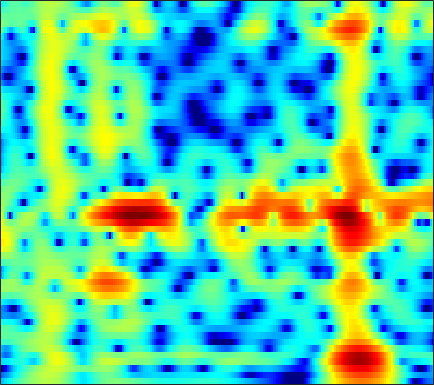

Values plotted in this chart, from the file beside it:
-7.8775, -7.2378, -6.4065, -5.5989, -5.011, -4.252, -3.5271, -3.0067, -2.3423, -1.7216, -1.146, -0.73735, -0.22729, 0.23822, 0.55638, 0.94447, 1.2826, 1.5029, 1.7506, 1.9388, 2.0621, 2.1131, 2.1232, 2.0617
-11.52, -10.89, -9.9, -8.812, -7.966, -6.836, -5.738, -4.947, -3.948, -3.017, -2.158, -1.562, -0.8307, -0.1694, 0.2819, 0.8257, 1.3, 1.609, 1.961, 2.24, 2.444, 2.545, 2.609, 2.587
-21.2, -19.14, -15.63, -12.69, -10.91, -8.948, -7.351, -6.339, -5.184, -4.204, -3.36, -2.796, -2.112, -1.475, -1.016, -0.4204, 0.1618, 0.5916, 1.143, 1.659, 2.122, 2.422, 2.748, 2.984
-6.383, -6.359, -6.151, -5.794, -5.458, -4.965, -4.488, -4.187, -3.909, -3.821, -3.976, -4.287, -4.987, -5.98, -6.775, -7.354, -6.607, -5.24, -3.074, -1.069, 0.6036, 1.637, 2.734, 3.538
-8.959, -10.17, -11.2, -10.81, -9.687, -7.839, -6.13, -5.071, -3.981, -3.26, -2.897, -2.853, -3.09, -3.595, -4.037, -4.409, -4.077, -3.269, -1.754, -0.1531, 1.266, 2.158, 3.1, 3.756
-7.628, -8.498, -9.193, -8.919, -8.107, -6.661, -5.169, -4.144, -2.963, -1.999, -1.227, -0.756, -0.2417, 0.1819, 0.4673, 0.8295, 1.193, 1.473, 1.846, 2.198, 2.497, 2.669, 2.803, 2.787
-2.893, -2.926, -2.903, -2.783, -2.625, -2.337, -1.975, -1.673, -1.25, -0.8188, -0.397, -0.08901, 0.3066, 0.6804, 0.9462, 1.276, 1.571, 1.765, 1.981, 2.131, 2.192, 2.167, 2.017, 1.711
-1.409, -1.418, -1.44, -1.466, -1.481, -1.49, -1.486, -1.476, -1.443, -1.372, -1.242, -1.095, -0.8201, -0.4589, -0.1413, 0.3261, 0.8081, 1.155, 1.57, 1.901, 2.115, 2.184, 2.144, 1.941
-1.642, -1.672, -1.753, -1.89, -2.043, -2.329, -2.726, -3.106, -3.72, -4.43, -5.137, -5.539, -5.625, -4.999, -4.123, -2.686, -1.215, -0.2006, 0.9682, 1.905, 2.606, 2.983, 3.287, 3.378
-4.909, -4.755, -4.645, -4.669, -4.787, -5.081, -5.554, -6.054, -7, -8.465, -10.84, -13.72, -19.99, -16.6, -11.31, -6.635, -3.437, -1.609, 0.2948, 1.735, 2.804, 3.405, 3.958, 4.254
-9.757, -9.398, -9.378, -9.728, -10.1, -10.48, -10.48, -10.18, -9.533, -8.821, -8.117, -7.573, -6.705, -5.561, -4.522, -2.985, -1.442, -0.3647, 0.9111, 1.98, 2.83, 3.325, 3.793, 4.051
-9.618, -9.959, -11.12, -13.35, -16.1, -23.55, -27.43, -18.25, -12.66, -9.313, -6.945, -5.531, -3.953, -2.597, -1.682, -0.5736, 0.4258, 1.096, 1.881, 2.533, 3.045, 3.328, 3.575, 3.68
-5.351, -5.66, -6.192, -6.751, -7.152, -7.474, -7.301, -6.79, -5.773, -4.576, -3.371, -2.522, -1.478, -0.5534, 0.06842, 0.789, 1.389, 1.765, 2.17, 2.457, 2.63, 2.689, 2.695, 2.628
-1.467, -1.569, -1.665, -1.769, -1.836, -1.843, -1.736, -1.59, -1.323, -0.9708, -0.5564, -0.2232, 0.2284, 0.668, 0.971, 1.323, 1.581, 1.697, 1.729, 1.602, 1.32, 1.026, 0.5623, 0.09037
0.9145, 0.9131, 0.9061, 0.8773, 0.856, 0.8175, 0.7322, 0.636, 0.4869, 0.3491, 0.2573, 0.2564, 0.3801, 0.6397, 0.8933, 1.251, 1.54, 1.643, 1.553, 1.135, 0.3032, -0.6609, -2.545, -5.235
0.1292, 0.3364, 0.6524, 0.9839, 1.166, 1.198, 0.9495, 0.5641, -0.2418, -1.44, -2.949, -4.039, -4.66, -3.712, -2.39, -0.6361, 0.7425, 1.464, 2.009, 2.084, 1.655, 0.9898, -0.3389, -2.091
-8.976, -6.897, -4.395, -2.598, -1.722, -1.103, -0.9935, -1.264, -2.17, -3.792, -6.351, -8.964, -11.45, -8.58, -5.662, -2.627, -0.5329, 0.5869, 1.636, 2.254, 2.54, 2.589, 2.52, 2.354
-9.573, -7.891, -5.674, -3.922, -3.045, -2.257, -1.835, -1.748, -1.881, -2.16, -2.479, -2.628, -2.589, -2.162, -1.65, -0.8385, 0.000248, 0.583, 1.244, 1.741, 2.091, 2.268, 2.392, 2.419
-2.823, -2.548, -2.107, -1.718, -1.484, -1.223, -1.119, -1.117, -1.15, -1.214, -1.25, -1.224, -1.087, -0.84, -0.5694, -0.1627, 0.2698, 0.5855, 0.9511, 1.248, 1.458, 1.552, 1.589, 1.568
1.056, 1.066, 1.024, 0.8462, 0.6888, 0.3686, -0.08894, -0.4699, -0.9871, -1.479, -1.795, -1.872, -1.727, -1.37, -1.009, -0.4617, 0.05773, 0.3884, 0.7217, 0.9304, 0.9943, 0.9499, 0.8047, 0.5742
4.334, 4.213, 3.889, 3.418, 2.906, 1.959, 0.7614, -0.3624, -2.229, -4.4, -6.404, -7.019, -6.053, -4.121, -2.774, -1.305, -0.2334, 0.3219, 0.7807, 0.928, 0.767, 0.4699, -0.1385, -1.021
5.83, 5.667, 5.251, 4.631, 3.966, 2.876, 1.452, 0.0491, -2.338, -5.537, -9.624, -11.27, -8.556, -5.253, -3.371, -1.629, -0.5318, -0.02927, 0.3094, 0.2338, -0.1905, -0.7676, -1.991, -3.814
5.139, 4.917, 4.505, 3.889, 3.385, 2.637, 1.711, 1.006, 0.01209, -0.9662, -1.675, -1.982, -2.001, -1.754, -1.496, -1.168, -0.9839, -0.9434, -1.094, -1.417, -1.894, -2.4, -3.269, -4.336
4.391, 3.967, 3.337, 2.759, 2.361, 1.796, 1.411, 1.168, 0.8741, 0.6677, 0.458, 0.3218, 0.113, -0.07778, -0.3027, -0.7016, -1.202, -1.674, -2.393, -3.045, -3.615, -3.848, -3.901, -3.903
4.12, 3.111, 1.629, 0.307, -0.419, -0.6872, -0.1514, 0.2936, 0.926, 1.47, 1.754, 1.877, 1.82, 1.583, 1.254, 0.4993, -0.6442, -1.888, -4.031, -6.931, -9.467, -9.021, -6.333, -3.961
3.326, 1.449, -2.193, -9.072, -23.02, -10.86, -4.676, -2.446, -0.5721, 0.4767, 1.182, 1.525, 1.892, 1.94, 1.872, 1.513, 0.6812, -0.2492, -2.013, -4.292, -6.162, -5.641, -3.169, -0.8125
1.906, 0.9044, -0.7408, -2.289, -3.392, -3.831, -4.058, -4.099, -4.278, -4.705, -4.682, -4.31, -3.344, -2.208, -1.535, -0.8408, -0.4113, -0.2439, -0.1469, -0.03025, 0.2309, 0.5945, 1.211, 2.031
0.9965, 0.7771, 0.268, -0.5605, -1.233, -2.321, -3.836, -5.324, -8.305, -13.29, -30.28, -18.59, -10.72, -7.028, -5.272, -3.758, -2.669, -2.057, -1.313, -0.5792, 0.26, 0.8913, 1.715, 2.48
0.1708, 0.3516, 0.3091, 0.001582, -0.2905, -1.14, -2.072, -3.068, -4.497, -6.005, -6.915, -7.089, -6.645, -6.132, -5.825, -5.716, -5.85, -5.9, -5.452, -4.315, -2.627, -1.294, 0.3814, 1.74
-0.9105, -0.4821, -0.1411, 0.02898, -0.02594, -0.2098, -0.5765, -0.9393, -1.493, -2.068, -2.639, -3.08, -3.733, -4.539, -5.417, -7.147, -10.21, -14.46, -38.13, -13.44, -6.91, -3.98, -1.134, 0.878
-2.792, -2.218, -1.561, -1.097, -0.903, -0.6821, -0.6934, -0.7304, -0.9234, -1.184, -1.566, -1.885, -2.423, -3.046, -3.623, -4.506, -5.401, -5.914, -5.925, -4.95, -3.31, -1.957, -0.2825, 1.124
-5.257, -4.478, -3.546, -2.815, -2.338, -1.921, -1.622, -1.521, -1.483, -1.577, -1.728, -1.878, -2.082, -2.285, -2.386, -2.445, -2.365, -2.176, -1.762, -1.122, -0.3407, 0.3055, 1.146, 1.925
-7.787, -6.551, -5.211, -4.148, -3.457, -2.868, -2.423, -2.295, -2.24, -2.361, -2.552, -2.752, -2.929, -2.99, -2.876, -2.506, -1.918, -1.362, -0.5486, 0.2937, 1.102, 1.665, 2.308, 2.83
-9.099, -7.502, -5.809, -4.514, -3.77, -3.079, -2.71, -2.642, -2.832, -3.33, -4.162, -4.961, -6.117, -6.879, -6.788, -5.59, -3.743, -2.316, -0.586, 0.876, 2.054, 2.761, 3.468, 3.901
-8.779, -7.41, -5.801, -4.507, -3.84, -3.126, -2.861, -2.837, -3.204, -4.023, -5.453, -7.064, -10.65, -18.18, -23.27, -11.45, -5.944, -3.237, -0.5829, 1.368, 2.815, 3.612, 4.356, 4.731
-9.925, -8.418, -6.72, -5.422, -4.717, -4.078, -3.754, -3.733, -3.917, -4.362, -4.952, -5.47, -6.084, -6.244, -5.865, -4.603, -2.815, -1.397, 0.3818, 1.881, 3.082, 3.761, 4.38, 4.672
-10.74, -9.07, -7.419, -6.322, -5.709, -5.346, -5.214, -5.339, -5.623, -5.959, -6.223, -6.247, -5.912, -5.184, -4.383, -3.089, -1.652, -0.57, 0.8009, 2.019, 3.004, 3.587, 4.113, 4.357
-7.864, -7.115, -6.404, -5.999, -5.905, -6.061, -6.615, -7.223, -8.432, -9.984, -11.64, -12.29, -11.36, -8.904, -6.878, -4.397, -2.261, -0.8691, 0.7076, 1.996, 2.995, 3.564, 4.084, 4.326
-4.847, -4.788, -4.855, -5.102, -5.496, -6.157, -7.16, -8.135, -9.859, -12.41, -16.2, -19.66, -16.99, -11.36, -8.153, -4.869, -2.342, -0.7965, 0.887, 2.194, 3.179, 3.707, 4.168, 4.356
-2.926, -3.247, -3.813, -4.556, -5.25, -6.279, -7.336, -8.162, -9.03, -9.602, -9.679, -9.267, -8.094, -6.364, -4.861, -2.846, -0.9872, 0.2433, 1.644, 2.756, 3.577, 3.988, 4.282, 4.287
-1.732, -2.272, -3.242, -4.533, -5.684, -7.628, -9.805, -11.39, -12.59, -11.83, -9.991, -8.359, -6.289, -4.312, -2.923, -1.198, 0.3551, 1.395, 2.578, 3.506, 4.154, 4.453, 4.567, 4.351
-1.295, -1.884, -2.957, -4.412, -5.858, -8.31, -11.92, -15.89, -21.67, -16.41, -11.4, -8.805, -6.098, -3.923, -2.503, -0.8067, 0.696, 1.692, 2.839, 3.741, 4.37, 4.65, 4.736, 4.457
-1.913, -2.363, -3.144, -4.132, -4.992, -6.293, -7.537, -8.362, -8.981, -8.846, -8.124, -7.342, -6.143, -4.776, -3.671, -2.129, -0.5709, 0.5328, 1.863, 2.97, 3.796, 4.207, 4.474, 4.396
-3.309, -3.578, -4.048, -4.62, -5.06, -5.695, -6.348, -6.761, -7.331, -7.891, -8.446, -8.895, -9.339, -9.072, -8.076, -5.884, -3.418, -1.673, 0.3207, 1.917, 3.12, 3.768, 4.314, 4.518
-5.636, -5.953, -6.435, -6.863, -7.141, -7.327, -7.507, -7.676, -8.022, -8.722, -10.02, -11.66, -15.74, -28.26, -20.02, -10.65, -5.701, -3.088, -0.4412, 1.518, 2.956, 3.743, 4.443, 4.785
-9.143, -10.28, -11.93, -13.01, -12.98, -12, -10.67, -9.893, -9.116, -8.687, -8.581, -8.647, -8.652, -8.161, -7.202, -5.244, -3.011, -1.393, 0.5164, 2.088, 3.297, 3.977, 4.581, 4.852
-11.31, -13.59, -18.52, -28.63, -24.62, -17.16, -13.4, -11.6, -9.921, -8.658, -7.593, -6.835, -5.789, -4.619, -3.631, -2.207, -0.7361, 0.3433, 1.679, 2.826, 3.733, 4.238, 4.658, 4.775
-9.15, -10.2, -11.58, -12.53, -12.7, -12.4, -11.73, -11.15, -10.42, -9.62, -8.586, -7.644, -6.185, -4.579, -3.347, -1.738, -0.2134, 0.8314, 2.077, 3.115, 3.921, 4.353, 4.691, 4.736
-7.088, -7.63, -8.378, -9.15, -9.668, -10.48, -11.41, -12.18, -13.43, -14.51, -14.17, -12.6, -9.686, -6.835, -4.928, -2.711, -0.8233, 0.3935, 1.766, 2.871, 3.715, 4.172, 4.55, 4.657
-6.384, -6.776, -7.418, -8.203, -8.905, -9.995, -11.45, -12.96, -15.8, -20.5, -22.82, -17.69, -12.17, -8.289, -6.023, -3.559, -1.544, -0.2714, 1.149, 2.293, 3.179, 3.685, 4.141, 4.358
-6.351, -6.742, -7.394, -8.09, -8.672, -9.383, -10.06, -10.54, -11.07, -11.23, -10.74, -9.887, -8.279, -6.437, -5.058, -3.309, -1.707, -0.622, 0.6699, 1.762, 2.645, 3.17, 3.681, 3.983
-6.178, -6.871, -7.939, -9.006, -9.578, -9.999, -9.888, -9.512, -8.921, -8.255, -7.546, -6.935, -6.061, -5.082, -4.265, -3.068, -1.802, -0.8328, 0.4099, 1.528, 2.459, 3.009, 3.547, 3.859
-4.79, -6.156, -8.756, -12.66, -16.19, -16.27, -12.24, -9.892, -7.762, -6.454, -5.724, -5.476, -5.402, -5.415, -5.242, -4.427, -2.916, -1.547, 0.2489, 1.792, 2.978, 3.617, 4.14, 4.309
-1.097, -2.222, -4.242, -6.688, -8.188, -8.387, -6.63, -5.212, -3.777, -3.03, -2.98, -3.499, -5.091, -8.435, -13.5, -16.25, -6.807, -2.9, 0.5325, 2.787, 4.243, 4.916, 5.29, 5.098
0.2072, -0.1497, -0.6889, -1.21, -1.479, -1.607, -1.469, -1.308, -1.101, -1.065, -1.323, -1.733, -2.6, -3.66, -4.242, -3.953, -2.33, -0.7702, 1.139, 2.63, 3.635, 4.063, 4.191, 3.776
-1.335, -1.276, -1.239, -1.221, -1.232, -1.182, -1.128, -1.084, -1.068, -1.095, -1.178, -1.252, -1.336, -1.335, -1.214, -0.8484, -0.2402, 0.3098, 1.074, 1.751, 2.243, 2.447, 2.486, 2.23
-3.13, -2.81, -2.408, -2.038, -1.803, -1.58, -1.455, -1.401, -1.398, -1.433, -1.452, -1.44, -1.332, -1.101, -0.8446, -0.408, 0.1055, 0.5072, 1.028, 1.48, 1.82, 1.985, 2.067, 1.993
-5.3, -4.58, -3.571, -2.674, -2.122, -1.677, -1.502, -1.557, -1.797, -2.168, -2.518, -2.664, -2.581, -2.14, -1.64, -0.8531, -0.06455, 0.4886, 1.125, 1.637, 2.014, 2.214, 2.359, 2.383
